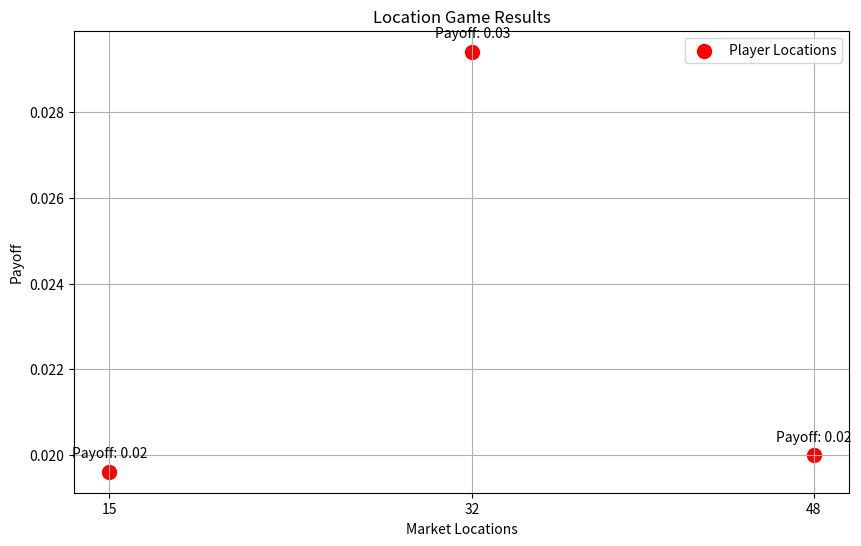

Source code (Python):
"""
Location game
Totalitarian
"""
import numpy as np
import matplotlib.pyplot as plt

def location_game(num_players=3, num_locations=8):
    # Simulate the location game as before
    market_locations = np.random.randint(1, 100, num_locations)
    market_locations.sort()
    player_locations = np.random.choice(market_locations, num_players, replace=False)

    player_payoffs = []
    for i in range(num_players):
        total_distance = sum(abs(player_locations[i] - loc) for loc in player_locations if loc != player_locations[i])
        player_payoffs.append(1 / (total_distance + 1))

    return player_locations, player_payoffs

# Simulate the location game
player_locations, player_payoffs = location_game()

# Plotting the results
plt.figure(figsize=(10, 6))
plt.scatter(player_locations, player_payoffs, color='red', label='Player Locations', s=100)
for i, txt in enumerate(player_payoffs):
    plt.annotate(f'Payoff: {player_payoffs[i]:.2f}', (player_locations[i], player_payoffs[i]), textcoords="offset points", xytext=(0,10), ha='center')
plt.xlabel('Market Locations')
plt.ylabel('Payoff')
plt.title('Location Game Results')
plt.xticks(player_locations)
plt.grid(True)
plt.legend()
plt.show()
